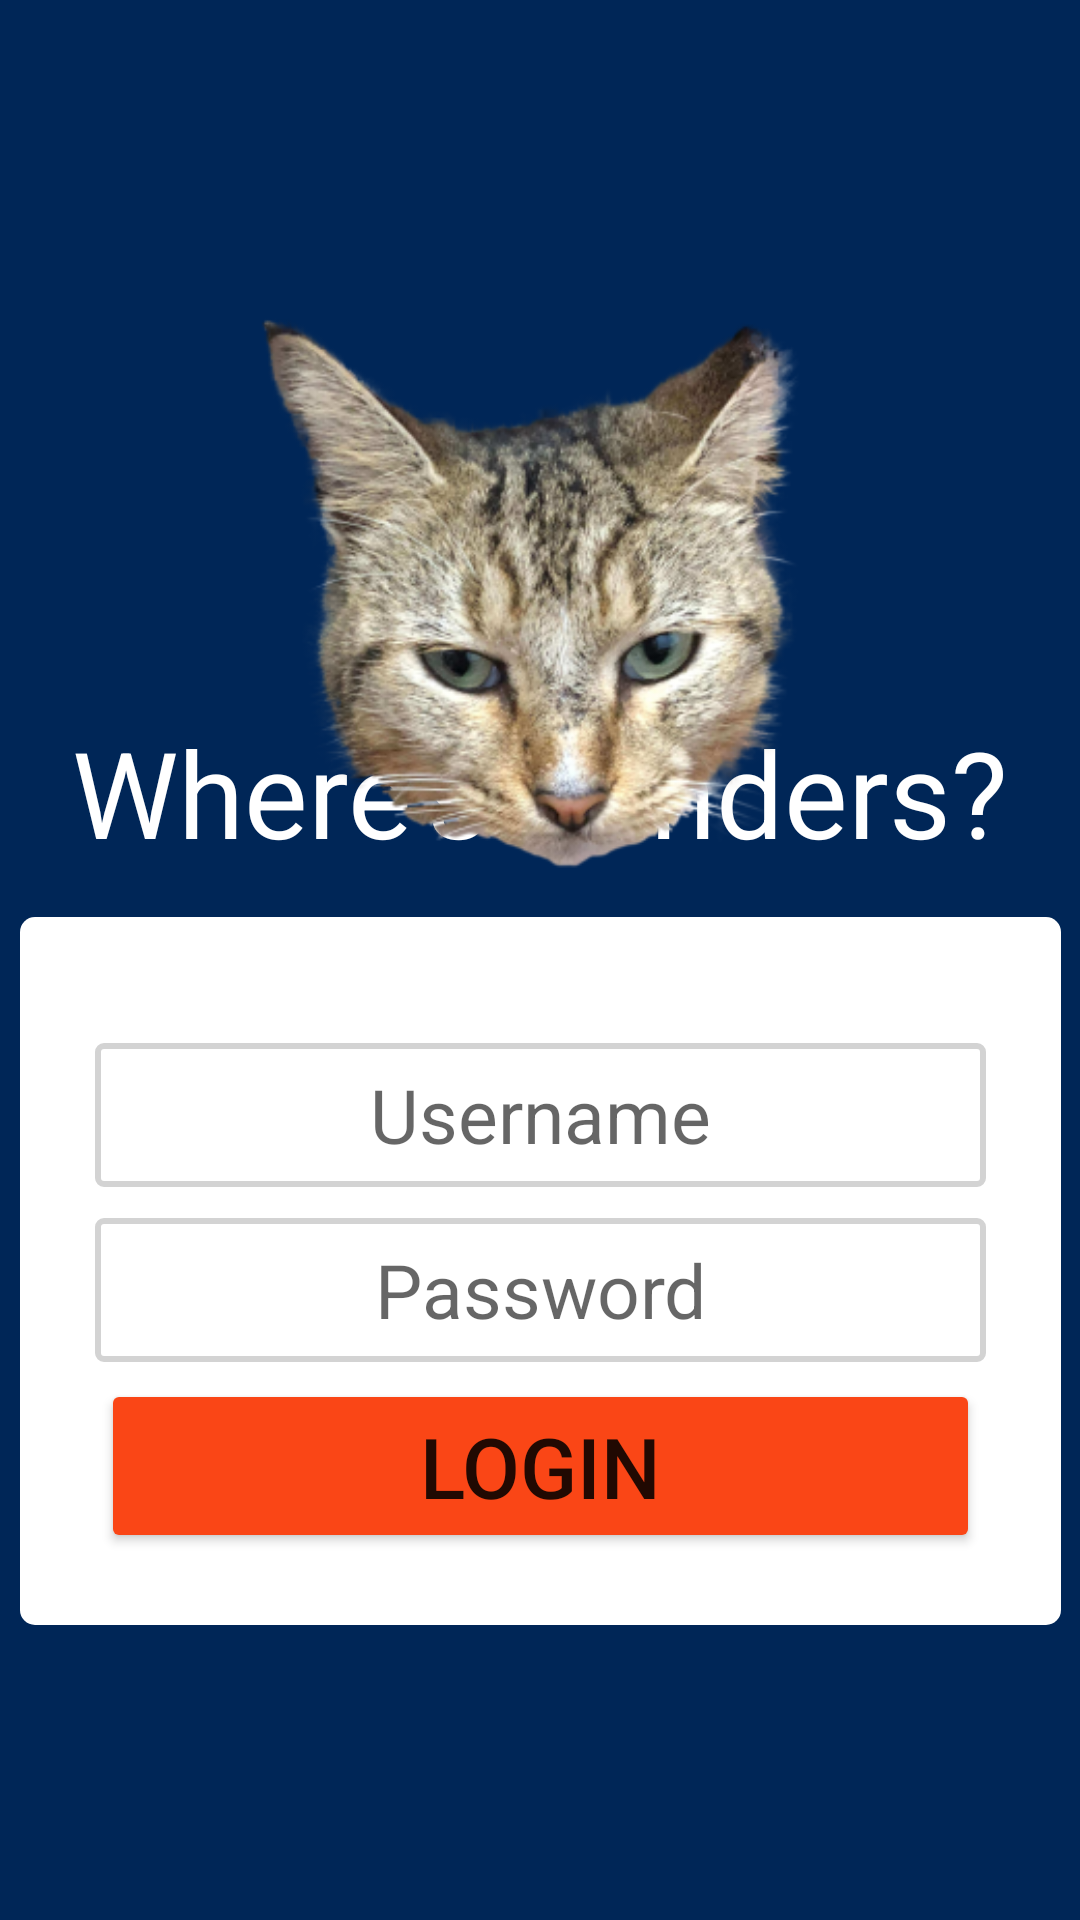

Write the Android layout XML for this screen, with the resource values it uses.
<!-- AndroidManifest.xml: application theme Theme.WheresTenders -->
<!-- res/layout/activity_main.xml -->
<?xml version="1.0" encoding="utf-8"?>
<androidx.constraintlayout.widget.ConstraintLayout xmlns:android="http://schemas.android.com/apk/res/android"
    xmlns:app="http://schemas.android.com/apk/res-auto"
    xmlns:tools="http://schemas.android.com/tools"
    android:layout_width="match_parent"
    android:layout_height="match_parent"
    android:background="@color/dark_blue"
    tools:context=".MainActivity">

    <EditText
        android:id="@+id/inputText"
        android:layout_width="297dp"
        android:layout_height="48dp"
        android:background="@drawable/rounded_border"
        android:ems="10"
        android:gravity="center"
        android:hint="Username"
        android:importantForAutofill="no"
        android:inputType="textPersonName"
        android:textSize="25sp"
        android:translationZ="90dp"
        app:boxBackgroundMode="none"
        app:layout_constraintBottom_toBottomOf="parent"
        app:layout_constraintEnd_toEndOf="parent"
        app:layout_constraintStart_toStartOf="parent"
        app:layout_constraintTop_toTopOf="parent"
        app:layout_constraintVertical_bias="0.587" />

    <EditText
        android:id="@+id/inputText2"
        android:layout_width="297dp"
        android:layout_height="48dp"
        android:background="@drawable/rounded_border"
        android:ems="10"
        android:gravity="center"
        android:hint="Password"
        android:importantForAutofill="no"
        android:inputType="textPersonName"
        android:textSize="25sp"
        android:translationZ="90dp"
        app:boxBackgroundMode="none"
        app:layout_constraintBottom_toBottomOf="parent"
        app:layout_constraintEnd_toEndOf="parent"
        app:layout_constraintStart_toStartOf="parent"
        app:layout_constraintTop_toTopOf="parent"
        app:layout_constraintVertical_bias="0.686" />

    <TextView
        android:id="@+id/textView"
        android:layout_width="wrap_content"
        android:layout_height="wrap_content"
        android:text="@string/app_name"
        android:textColor="@color/white"
        android:textSize="40sp"
        app:layout_constraintBottom_toTopOf="@+id/inputText"
        app:layout_constraintEnd_toEndOf="parent"
        app:layout_constraintStart_toStartOf="parent"
        app:layout_constraintTop_toTopOf="parent"
        app:layout_constraintVertical_bias="0.806" />

    <Button
        android:id="@+id/submit_button"
        android:layout_width="293dp"
        android:layout_height="58dp"
        android:backgroundTint="@color/core_orange"
        android:text="Login"
        android:textSize="28sp"
        app:layout_constraintBottom_toBottomOf="parent"
        app:layout_constraintEnd_toEndOf="parent"
        app:layout_constraintStart_toStartOf="parent"
        app:layout_constraintTop_toTopOf="parent"
        app:layout_constraintVertical_bias="0.79" />

    <TextView
        android:id="@+id/box"
        android:layout_width="347dp"
        android:layout_height="236dp"
        android:background="@drawable/box"
        app:layout_constraintBottom_toBottomOf="parent"
        app:layout_constraintEnd_toEndOf="parent"
        app:layout_constraintStart_toStartOf="parent"
        app:layout_constraintTop_toTopOf="parent"
        app:layout_constraintVertical_bias="0.757" />

    <ImageView
        android:id="@+id/imageView7"
        android:layout_width="299dp"
        android:layout_height="456dp"
        app:layout_constraintBottom_toBottomOf="parent"
        app:layout_constraintEnd_toEndOf="parent"
        app:layout_constraintHorizontal_bias="0.438"
        app:layout_constraintStart_toStartOf="parent"
        app:layout_constraintTop_toTopOf="parent"
        app:layout_constraintVertical_bias="0.0"
        app:srcCompat="@drawable/tenders_headshot" />

</androidx.constraintlayout.widget.ConstraintLayout>
<!-- resources referenced by this layout -->
<resources>
  <color name="core_orange">#FA4616</color>
  <color name="dark_blue">#002657</color>
  <color name="white">#FFFFFFFF</color>
  <!-- drawable box (drawable) -->
  <?xml version="1.0" encoding="utf-8"?>
  <shape xmlns:android="http://schemas.android.com/apk/res/android"
      android:shape="rectangle">
  
      <solid android:color="@color/white" />
      <corners android:radius="5sp" />
  </shape>
  <!-- drawable rounded_border (drawable) -->
  <?xml version="1.0" encoding="utf-8"?>
  <shape xmlns:android="http://schemas.android.com/apk/res/android"
      android:shape="rectangle">
  
      <stroke
          android:color="@color/light_gray"
          android:width="2sp" />
      <corners android:radius="2sp" />
  </shape>
  <!-- drawable tenders_headshot: png bitmap (drawable, 174307 bytes) -->
  <string name="app_name">Where\'s Tenders?</string>
  <style name="Theme.WheresTenders" parent="Theme.MaterialComponents.DayNight.DarkActionBar">
          
          <item name="colorPrimary">@color/purple_500</item>
          <item name="colorPrimaryVariant">@color/purple_700</item>
          <item name="colorOnPrimary">@color/white</item>
          
          <item name="colorSecondary">@color/teal_200</item>
          <item name="colorSecondaryVariant">@color/teal_700</item>
          <item name="colorOnSecondary">@color/black</item>
          
          <item name="android:statusBarColor">?attr/colorPrimaryVariant</item>
          
      </style>
  <color name="light_gray">#D3D3D3</color>
  <color name="purple_500">#FF6200EE</color>
  <color name="purple_700">#FF3700B3</color>
  <color name="teal_200">#FF03DAC5</color>
  <color name="teal_700">#FF018786</color>
  <color name="black">#FF000000</color>
</resources>
